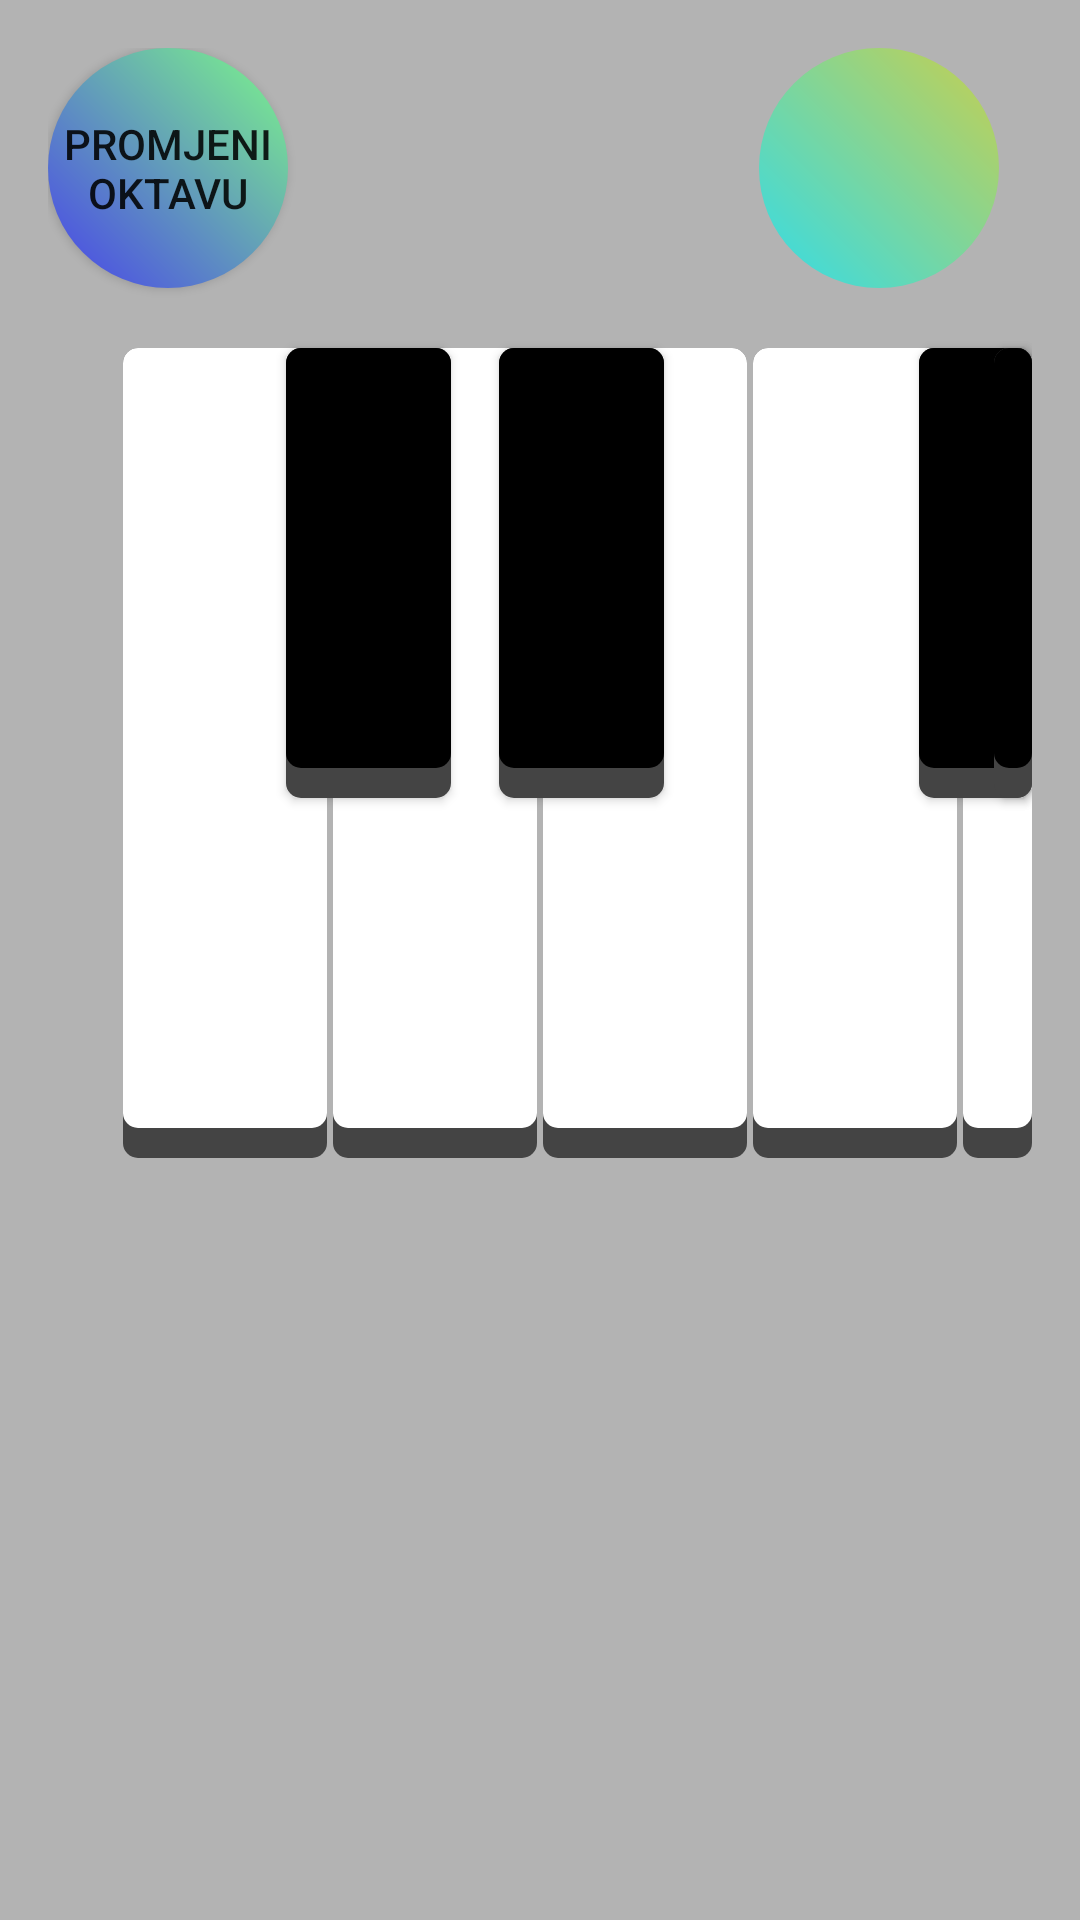

Here is an Android app screen rendered from its layout file. Give the layout XML and the strings, colors and styles it references.
<!-- AndroidManifest.xml: application theme Theme.KlavirPokusaj5 -->
<!-- res/layout/activity_main.xml -->
<?xml version="1.0" encoding="utf-8"?>
<RelativeLayout xmlns:android="http://schemas.android.com/apk/res/android"
    xmlns:tools="http://schemas.android.com/tools"
    android:layout_width="match_parent"
    android:layout_height="match_parent"
    android:background="#B3B3B3"
    android:gravity="top|center"
    android:paddingLeft="16dp"
    android:paddingTop="16dp"
    android:paddingRight="16dp"
    android:paddingBottom="16dp"

    tools:context=".MainActivity">


    <RelativeLayout
        android:layout_width="match_parent"
        android:layout_height="wrap_content"
        android:layout_marginLeft="0dp">

        <Button
            android:id="@+id/p4"
            style="@style/common_key_style_za_tipke"
            android:layout_marginLeft="2dp"
            android:layout_toRightOf="@+id/p3" />

        <Button
            android:id="@+id/p1"
            style="@style/First_key_style_for_pink_key"
            android:layout_marginLeft="25dp" />

        <Button
            android:id="@+id/p2"
            style="@style/common_key_style_za_tipke"
            android:layout_marginLeft="2dp"
            android:layout_toRightOf="@+id/p1" />

        <Button
            android:id="@+id/p3"
            style="@style/common_key_style_za_tipke"
            android:layout_marginLeft="2dp"
            android:layout_toRightOf="@+id/p2" />

        <Button
            android:id="@+id/p6"
            style="@style/common_key_style_za_tipke"
            android:layout_marginLeft="2dp"
            android:layout_toRightOf="@+id/p5" />

        <Button
            android:id="@+id/p7"
            style="@style/common_key_style_za_tipke"
            android:layout_marginLeft="3dp"
            android:layout_toRightOf="@+id/p6" />

        <Button
            android:id="@+id/p8"
            style="@style/common_key_style_za_tipke"
            android:layout_marginLeft="2dp"
            android:layout_toRightOf="@+id/p7" />

        <Button
            android:id="@+id/p9"
            style="@style/common_key_style_za_tipke"
            android:layout_marginLeft="2dp"
            android:layout_toRightOf="@+id/p8" />

        <Button
            android:id="@+id/p10"
            style="@style/common_key_style_za_tipke"
            android:layout_marginLeft="2dp"
            android:layout_toRightOf="@+id/p9" />

        <Button
            android:id="@+id/b1"
            style="@style/style_za_crne_tipke"
            android:layout_marginLeft="-14dp"
            android:layout_toRightOf="@+id/p1"></Button>

        <Button
            android:id="@+id/b2"
            style="@style/style_za_crne_tipke"
            android:layout_marginLeft="-13dp"
            android:layout_toRightOf="@+id/p2" />

        <Button
            android:id="@+id/b3"
            style="@style/style_za_crne_tipke"
            android:layout_marginLeft="-13dp"
            android:layout_toRightOf="@+id/p4"></Button>

        <Button
            android:id="@+id/b4"
            style="@style/style_za_crne_tipke"
            android:layout_marginLeft="-13dp"
            android:layout_toRightOf="@+id/p5"></Button>

        <Button
            android:id="@+id/b5"
            style="@style/style_za_crne_tipke"
            android:layout_marginLeft="-13dp"
            android:layout_toRightOf="@+id/p6"></Button>

        <Button
            android:id="@+id/b6"
            style="@style/style_za_crne_tipke"
            android:layout_marginLeft="-14dp"
            android:layout_toRightOf="@+id/p8"></Button>

        <Button
            android:id="@+id/b7"
            style="@style/style_za_crne_tipke"
            android:layout_marginLeft="-14dp"
            android:layout_toRightOf="@+id/p9"></Button>

        <Button
            android:id="@+id/p5"
            style="@style/common_key_style_za_tipke"
            android:layout_marginLeft="2dp"
            android:layout_toRightOf="@+id/p4" />

        <Button
            android:id="@+id/button1"
            android:layout_width="80dp"
            android:layout_height="80dp"
            android:background="@drawable/play_izgled"
            android:text="Promjeni Oktavu" />




    </RelativeLayout>

    <Spinner
        android:id="@+id/spinner"
        android:layout_width="80dp"
        android:layout_height="80dp"
        android:layout_alignParentEnd="true"
        android:layout_alignParentTop="true"
        android:layout_marginEnd="11dp"
        android:background="@drawable/play_pritisnut"
        android:spinnerMode="dropdown"
        />

</RelativeLayout>
<!-- resources referenced by this layout -->
<resources>
  <style name="First_key_style_for_pink_key">
          <item name="android:layout_width">68dp</item>
          <item name="android:layout_height">270dp</item>
          <item name="android:layout_marginTop">100dp</item>
          
          <item name="android:background">@drawable/pressed_and_normal_selector</item>
          <item name="android:stateListAnimator">@null</item>
  
      </style>
  <style name="common_key_style_za_tipke">
          <item name="android:layout_width">68dp</item>
          <item name="android:layout_height">270dp</item>
          <item name="android:layout_marginTop">100dp</item>
          
          <item name="android:background">@drawable/pressed_and_normal_selector</item>
          <item name="android:stateListAnimator">@null</item>
      </style>
  <style name="style_za_crne_tipke">
          <item name="android:layout_width">55dp</item>
          <item name="android:layout_height">150dp</item>
          <item name="android:layout_marginTop">100dp</item>
          
          <item name="android:background">@drawable/crna_piano_tipka_selector</item>
          <item name="android:layout_marginLeft">-14dp</item>
      </style>
  <!-- drawable pressed_and_normal_selector (drawable) -->
  <?xml version="1.0" encoding="utf-8"?>
  <selector
  
      xmlns:android="http://schemas.android.com/apk/res/android">
      <item android:state_pressed="true"
          android:drawable="@drawable/key_pressed"
          android:paddingTop="10dp"
          >
      </item>
      <item
          android:drawable="@drawable/key_normal"
          android:layout_marginTop="50dp">
      </item>
  </selector>
  <!-- drawable crna_piano_tipka_selector (drawable) -->
  <?xml version="1.0" encoding="utf-8"?>
  <selector
      xmlns:android="http://schemas.android.com/apk/res/android">
  <item android:state_pressed="true"
      android:drawable="@drawable/pressed_crna_tipka"
      android:paddingTop="10sp">
  </item>
      <item android:drawable="@drawable/normal_black_key"
          android:layout_marginTop="50dp"></item>
  
  </selector>
  <!-- drawable key_pressed (drawable) -->
  <?xml version="1.0" encoding="utf-8"?>
      <layer-list
  
      xmlns:android="http://schemas.android.com/apk/res/android">
  <item>
      <shape android:shape="rectangle">
          <solid android:color="#00000000"></solid>
      </shape>
  </item>
      <item android:top="10dp">
          <shape android:shape="rectangle">
              <corners android:radius="5dp"/>
              <solid android:color="#D3D3D3"/>
          </shape>
      </item>
  </layer-list>
  <!-- drawable key_normal (drawable) -->
  <?xml version="1.0" encoding="utf-8"?>
  <layer-list xmlns:android="http://schemas.android.com/apk/res/android">
      <item android:drawable="@drawable/black_shadow" />
      <item android:bottom="10dp">
          <shape android:shape="rectangle">
              <corners android:radius="5dp" />
              <solid android:color="#FFFFFF"></solid>
          </shape>
      </item>
  </layer-list>
  <!-- drawable normal_black_key (drawable) -->
  <?xml version="1.0" encoding="utf-8"?>
  <layer-list xmlns:android="http://schemas.android.com/apk/res/android">
      <item android:drawable="@drawable/shadow_za_crne_tipke"></item>
      <item android:bottom="10dp">
          <shape android:shape="rectangle">
              <corners android:radius="5dp"></corners>
              <solid android:color="#ff000000"></solid>
          </shape>
      </item>
  </layer-list>
  <!-- drawable black_shadow (drawable) -->
  <?xml version="1.0" encoding="utf-8"?>
  <shape
      xmlns:android="http://schemas.android.com/apk/res/android"
      android:shape="rectangle">
  <corners android:radius="5dp"></corners>
      <solid android:color="#ff444444"/>
  </shape>
  <!-- drawable shadow_za_crne_tipke (drawable) -->
  <?xml version="1.0" encoding="utf-8"?>
  <shape
      xmlns:android="http://schemas.android.com/apk/res/android"
  android:shape="rectangle">
      <corners android:radius="5dp"></corners>
      <solid android:color="#ff444444"></solid>
  </shape>
</resources>
